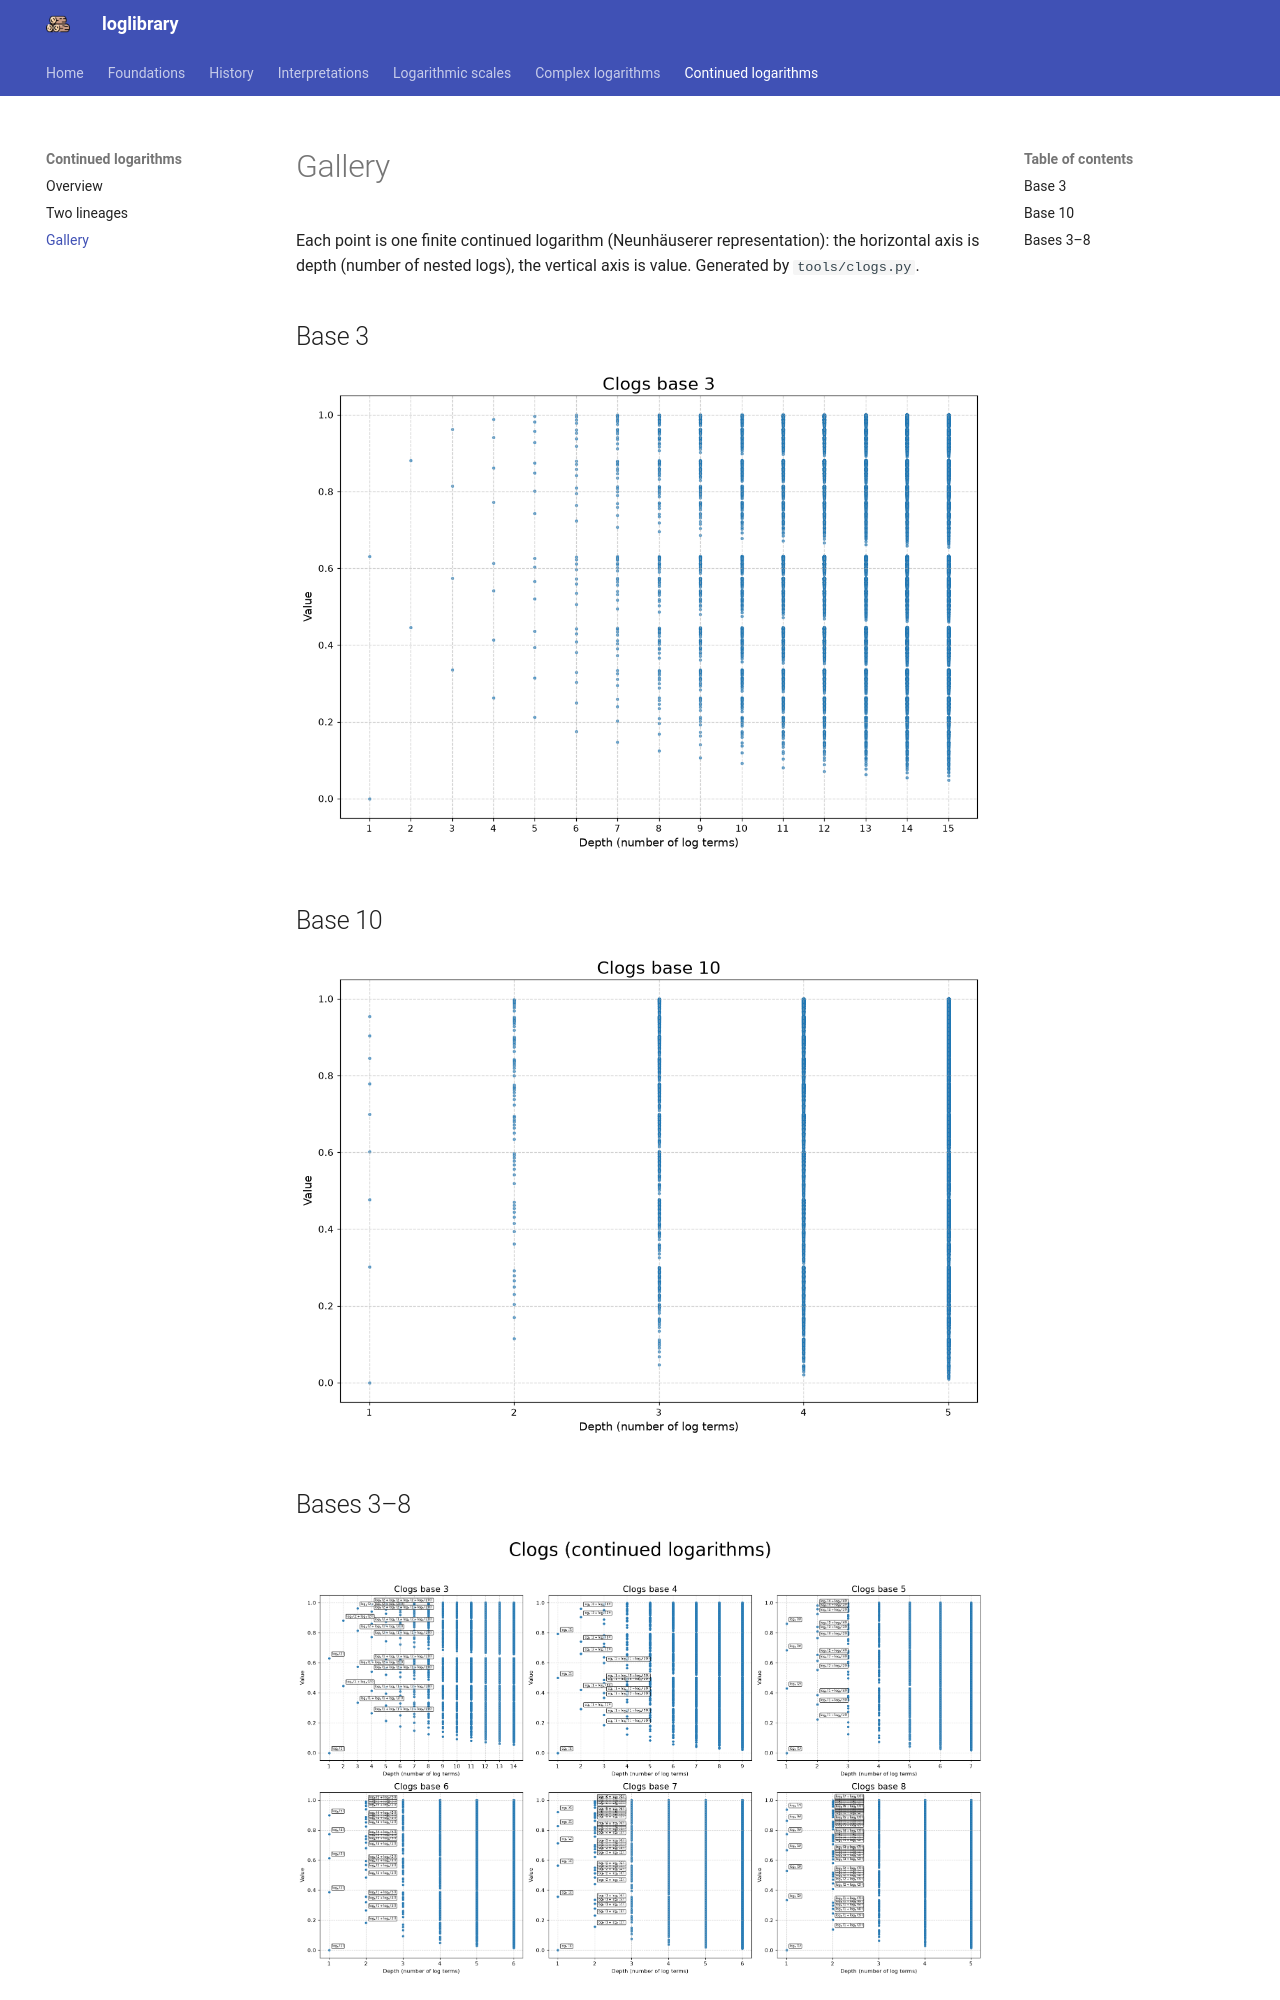

repository: mcembalest/loglibrary · page: clogs/gallery/index.html · generator: mkdocs

# Gallery

Each point is one finite continued logarithm (Neunhäuserer representation): the horizontal axis is depth (number of nested logs), the vertical axis is value. Generated by `tools/clogs.py`.

## Base 3

![Continued logarithms, base 3](assets/clog-base3.png)

## Base 10

![Continued logarithms, base 10](assets/clog-base10.png)
